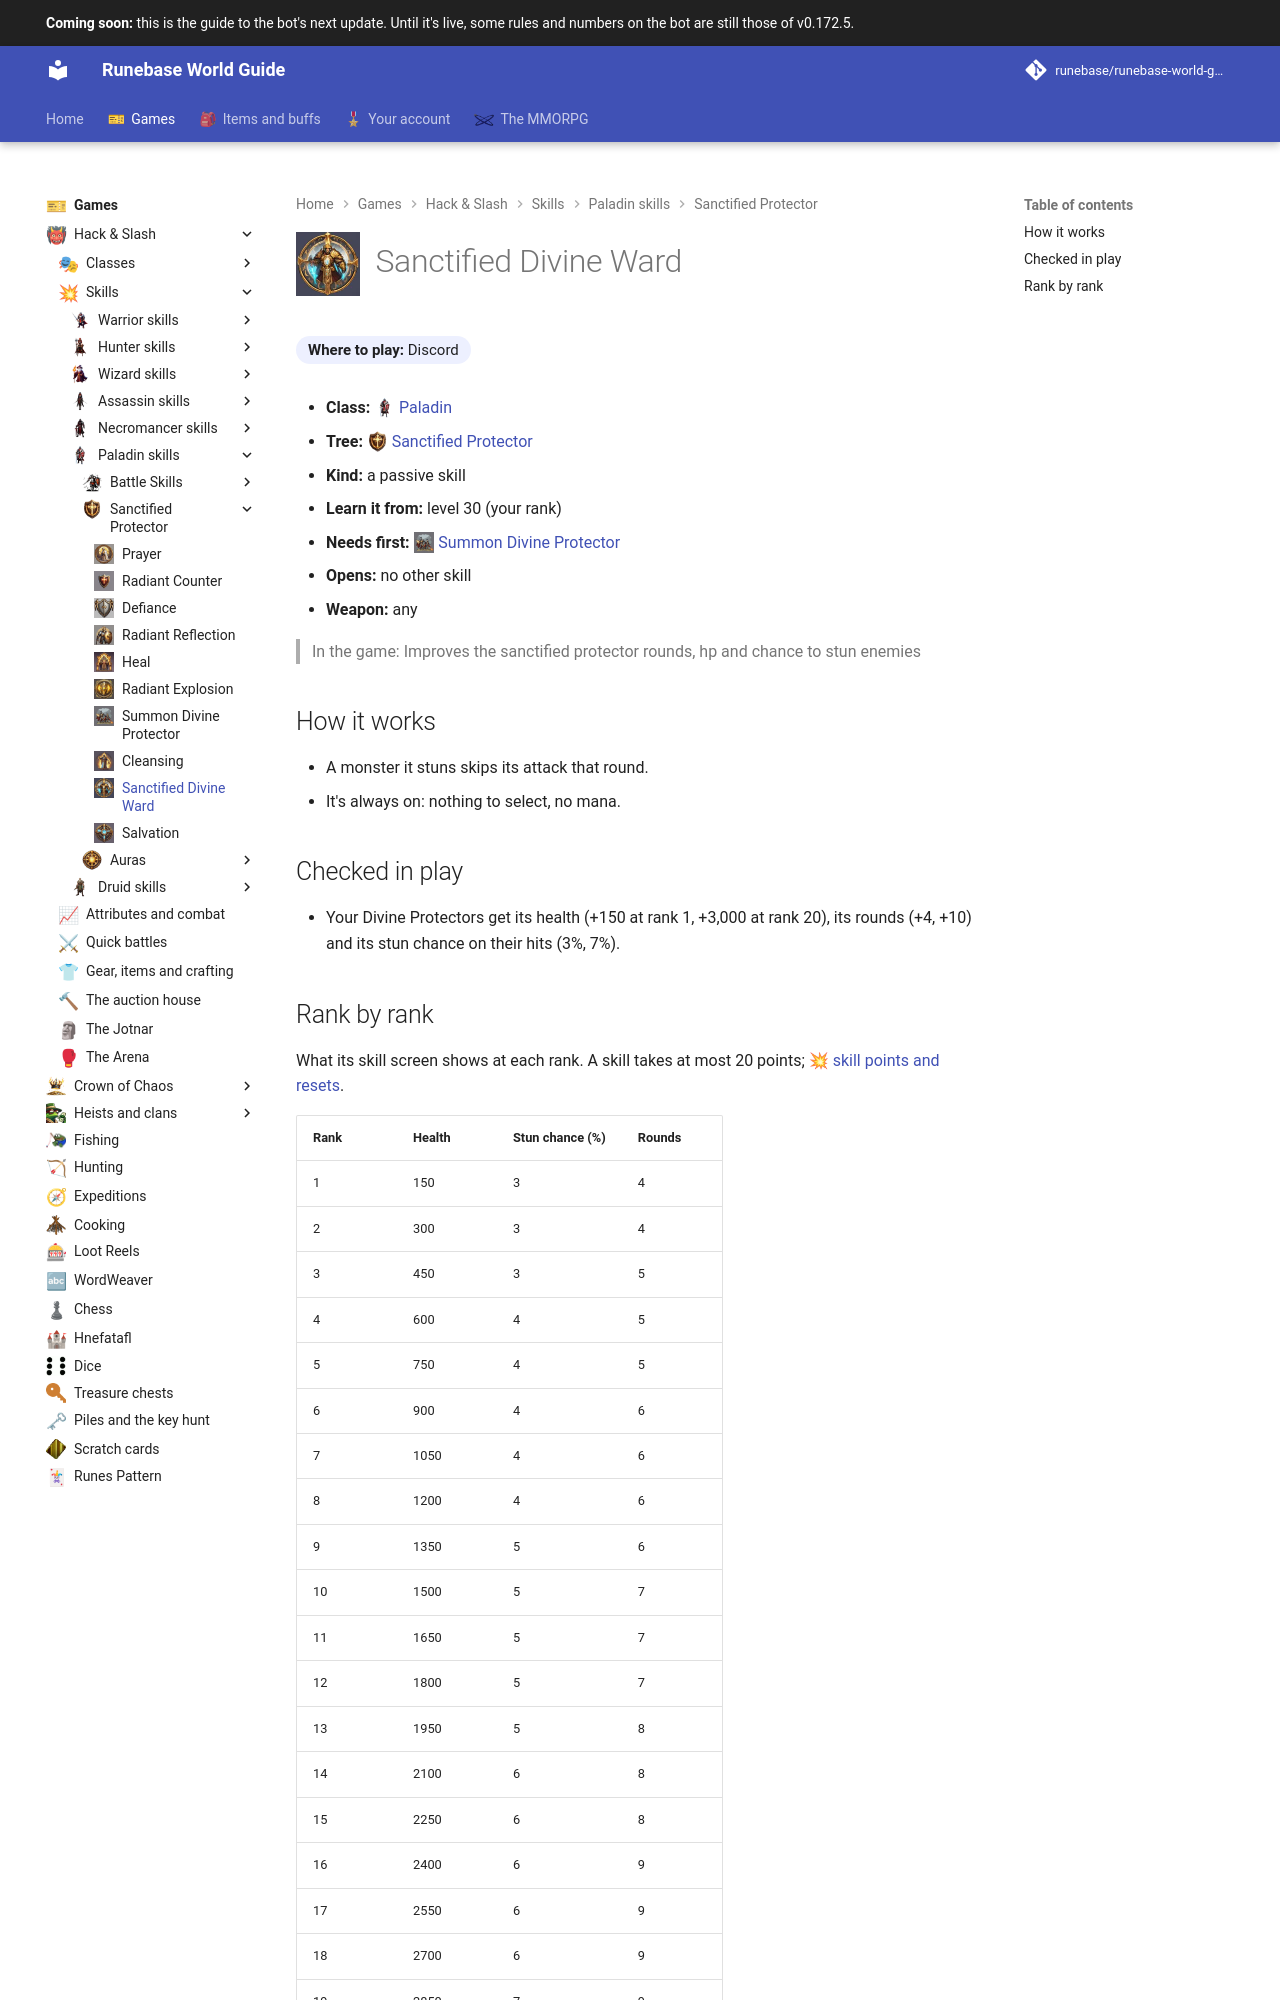

repository: Runebase/runebase-world-guide · page: next/games/hack-and-slash/skills/paladin/sanctified-protector/sanctified-divine-ward/index.html · generator: mkdocs

---
title: "Sanctified Divine Ward"
icon: guide/nav
nav_icon: "assets/icons/skill/paladin/sanctified-divine-ward.webp"
---

# ![Sanctified Divine Ward](../../../../../assets/icons/skill/paladin/sanctified-divine-ward.webp){ .gi .gi-title width="64" height="64" loading="lazy" } Sanctified Divine Ward

**Where to play:** Discord
{ .where-to-play }

- **Class:** <span class="gi-m">![](../../../../../assets/icons/class/paladin.webp){ .gi .gi-mention width="20" height="20" loading="lazy" }&nbsp;[Paladin](../../../classes/paladin.md)</span>
- **Tree:** <span class="gi-m">![](../../../../../assets/icons/skill-tree/sanctified-protector.webp){ .gi .gi-mention width="20" height="20" loading="lazy" }&nbsp;[Sanctified Protector](index.md)</span>
- **Kind:** a passive skill
- **Learn it from:** level 30 (your rank)
- **Needs first:** <span class="gi-m">![](../../../../../assets/icons/skill/paladin/summon-divine-protector.webp){ .gi .gi-mention width="20" height="20" loading="lazy" }&nbsp;[Summon Divine Protector](summon-divine-protector.md)</span>
- **Opens:** no other skill
- **Weapon:** any

> In the game: Improves the sanctified protector rounds, hp and chance to stun enemies

## How it works

- A monster it stuns skips its attack that round.
- It's always on: nothing to select, no mana.

## Checked in play

- Your Divine Protectors get its health (+150 at rank 1, +3,000 at rank 20), its rounds (+4, +10) and its stun chance on their hits (3%, 7%).
